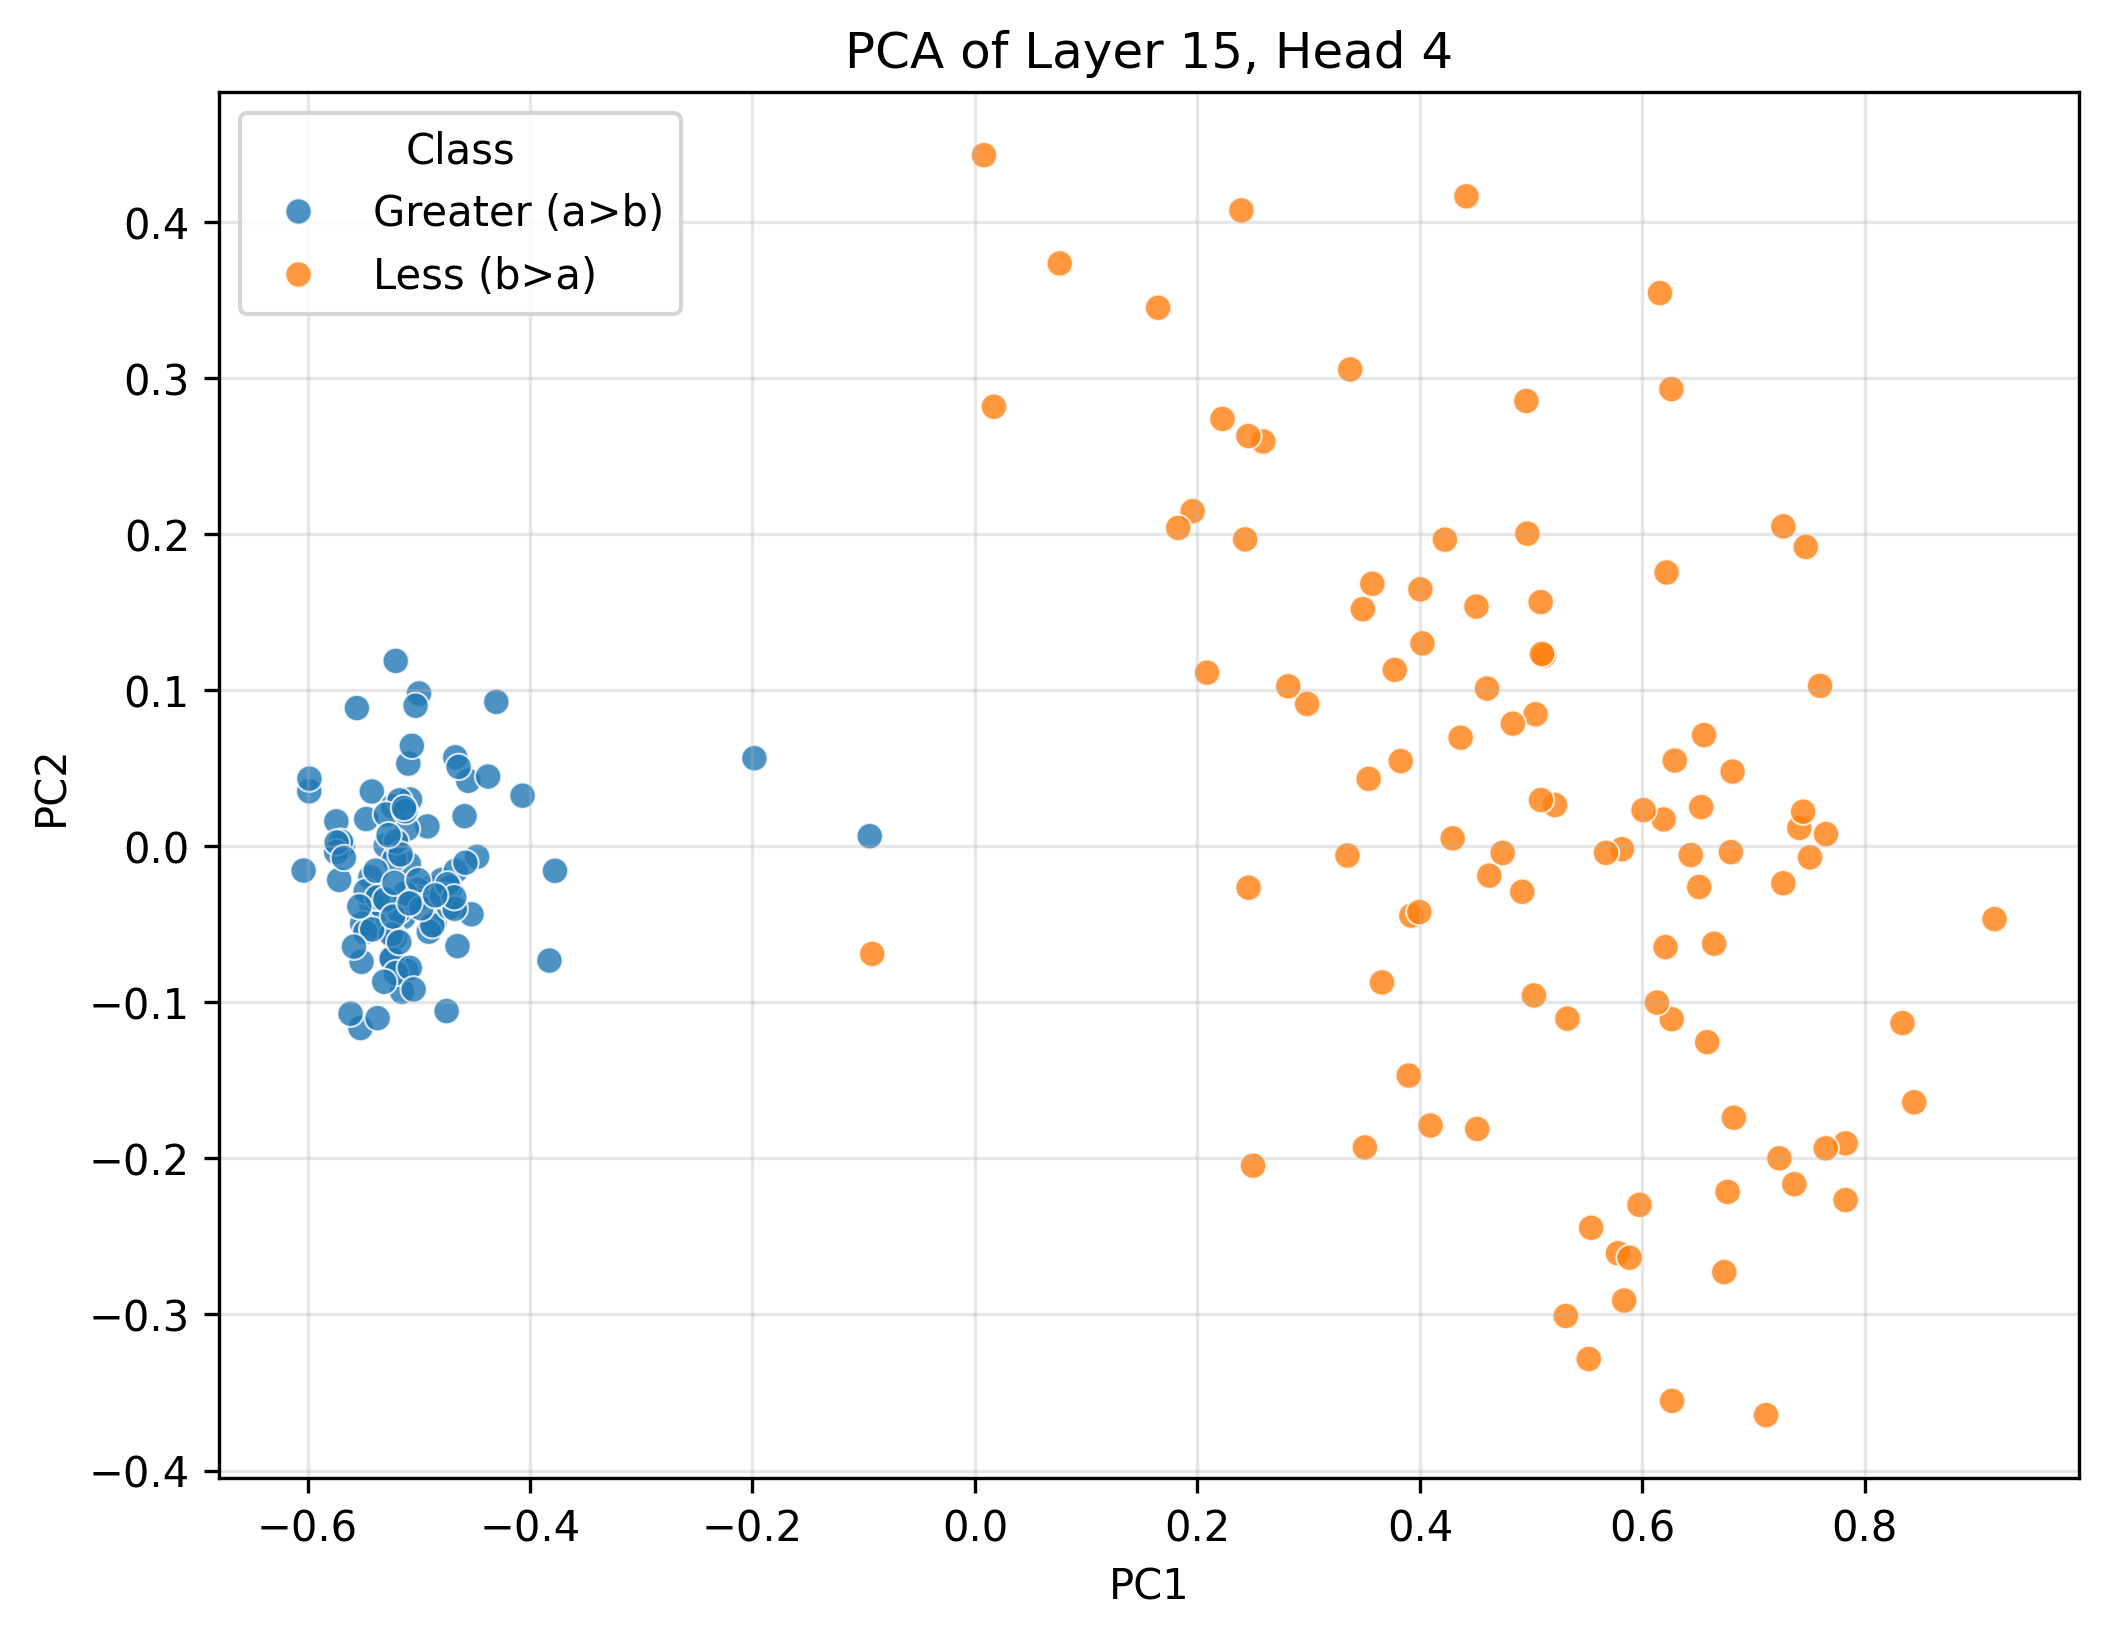

Values plotted in this chart, from the file beside it:
PC1, PC2, Class
-0.5207, 0.1188, Greater (a>b)
-0.4859, -0.0489, Greater (a>b)
-0.5089, -0.01136, Greater (a>b)
-0.4998, 0.09792, Greater (a>b)
-0.4895, -0.02698, Greater (a>b)
-0.4923, 0.01273, Greater (a>b)
-0.5422, 0.03511, Greater (a>b)
-0.5079, 0.03, Greater (a>b)
-0.5111, -0.07982, Greater (a>b)
-0.5515, -0.07407, Greater (a>b)
-0.5094, 0.05296, Greater (a>b)
-0.5741, 0.01601, Greater (a>b)
-0.501, -0.02804, Greater (a>b)
-0.5234, 0.02557, Greater (a>b)
-0.5002, -0.03338, Greater (a>b)
-0.4067, 0.03242, Greater (a>b)
-0.5029, 0.09003, Greater (a>b)
-0.4589, 0.0193, Greater (a>b)
-0.1983, 0.05644, Greater (a>b)
-0.5435, -0.01987, Greater (a>b)
-0.5682, -5.1886578e-05, Greater (a>b)
-0.5254, -0.0717, Greater (a>b)
-0.5985, 0.03524, Greater (a>b)
-0.5298, 0.0002393, Greater (a>b)
-0.4476, -0.006745, Greater (a>b)
-0.5151, -0.09319, Greater (a>b)
-0.5139, -0.0454, Greater (a>b)
-0.4795, -0.02165, Greater (a>b)
-0.5427, -0.03712, Greater (a>b)
-0.5477, -0.02872, Greater (a>b)
-0.491, -0.05475, Greater (a>b)
-0.5472, 0.01745, Greater (a>b)
-0.5213, -0.05843, Greater (a>b)
-0.5394, -0.04969, Greater (a>b)
-0.5983, 0.04332, Greater (a>b)
-0.5524, -0.1165, Greater (a>b)
-0.5111, -0.03673, Greater (a>b)
-0.5179, -0.04157, Greater (a>b)
-0.5219, -0.008364, Greater (a>b)
-0.5173, 0.02947, Greater (a>b)
-0.503, -0.03509, Greater (a>b)
-0.57, 0.002955, Greater (a>b)
-0.4526, -0.0436, Greater (a>b)
-0.5106, 0.01109, Greater (a>b)
-0.4672, 0.05701, Greater (a>b)
-0.5295, 0.02038, Greater (a>b)
-0.5613, -0.1073, Greater (a>b)
-0.5509, -0.04962, Greater (a>b)
-0.5371, -0.03274, Greater (a>b)
-0.4667, -0.01563, Greater (a>b)
-0.475, -0.1056, Greater (a>b)
-0.4555, 0.04193, Greater (a>b)
-0.5122, 0.02247, Greater (a>b)
-0.3826, -0.07322, Greater (a>b)
-0.5124, -0.03028, Greater (a>b)
-0.5388, -0.01562, Greater (a>b)
-0.5243, -0.07202, Greater (a>b)
-0.3776, -0.01573, Greater (a>b)
-0.5743, -0.003768, Greater (a>b)
-0.5206, -0.08122, Greater (a>b)
... 140 more rows
